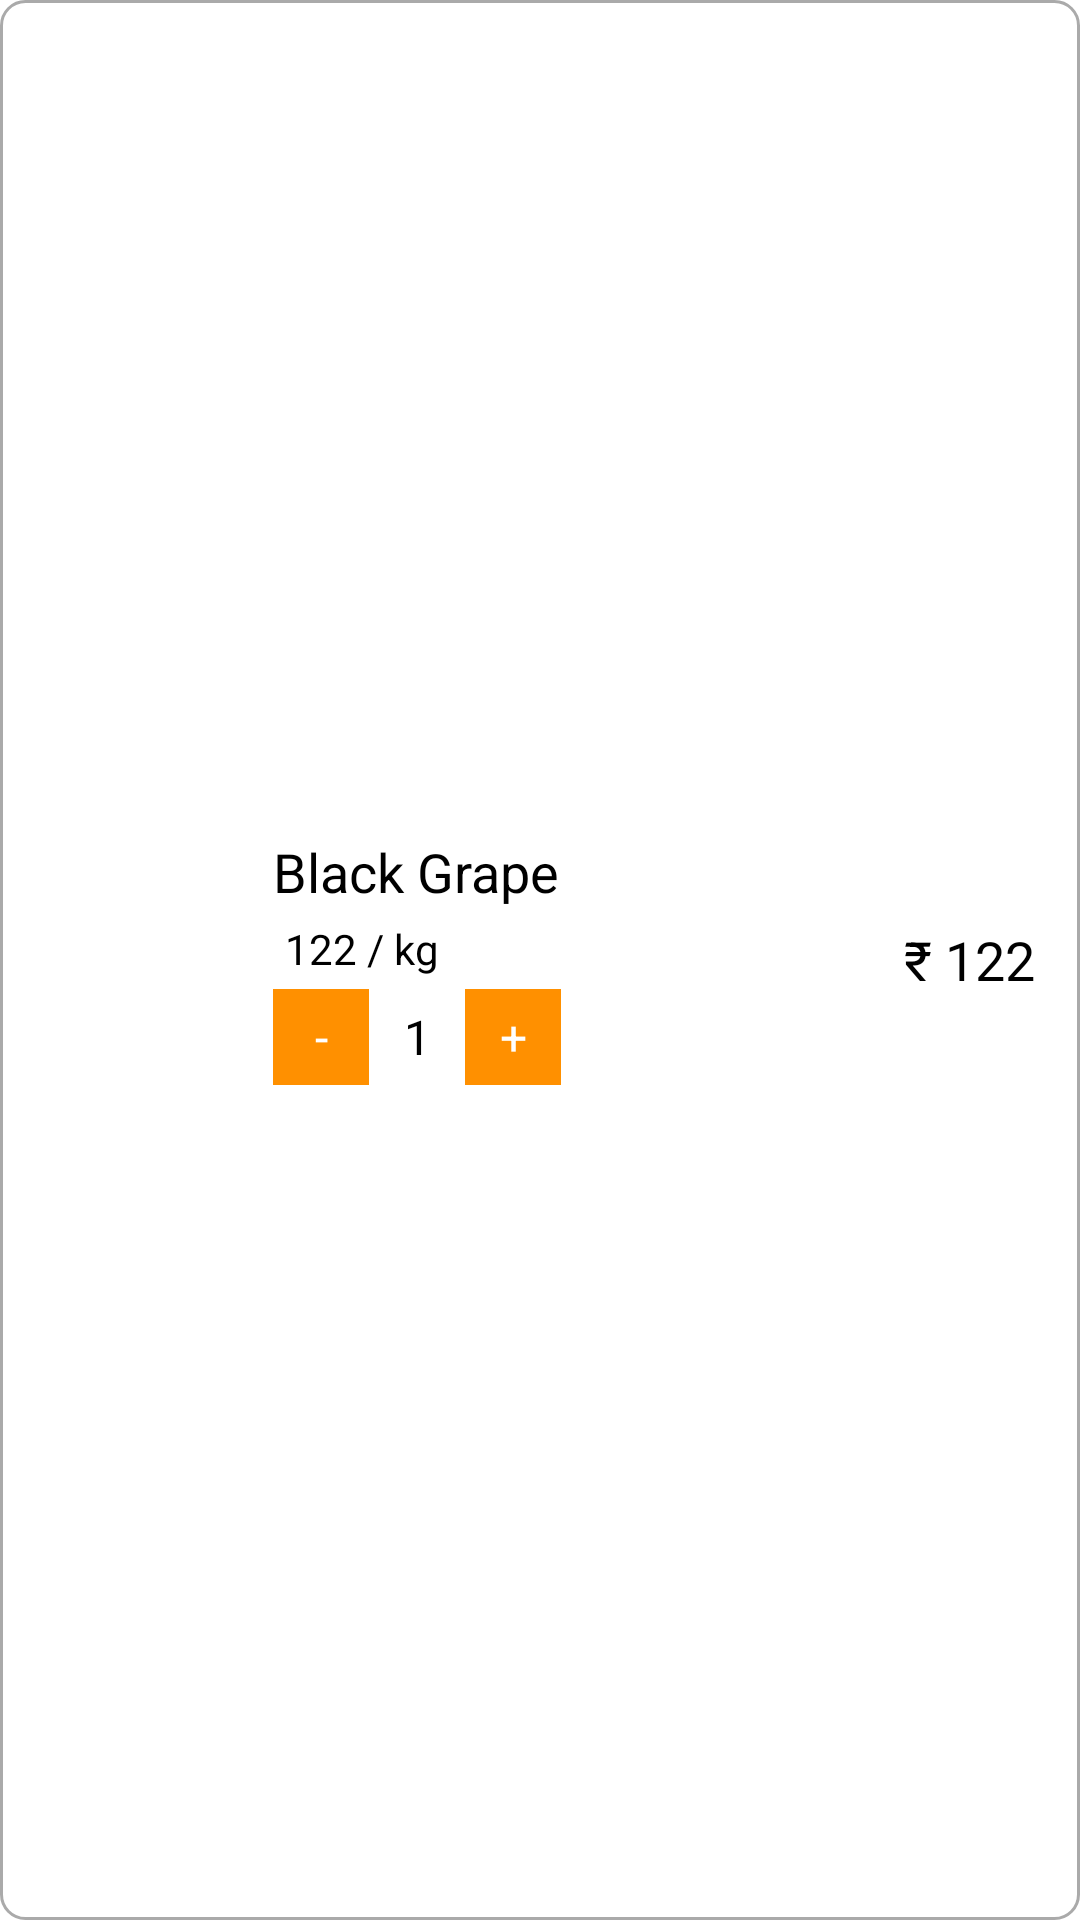

Write the Android layout XML for this screen, with the resource values it uses.
<!-- AndroidManifest.xml: application theme Theme.Tasty -->
<!-- res/layout/cart_item.xml -->
<?xml version="1.0" encoding="utf-8"?>
<LinearLayout xmlns:android="http://schemas.android.com/apk/res/android"
    android:layout_width="match_parent"
    android:layout_height="wrap_content"
    xmlns:app="http://schemas.android.com/apk/res-auto"
    android:orientation="horizontal"
    android:padding="15dp"
    android:background="@drawable/rounded_corner_background"
    android:gravity="center_vertical">

    
    <ImageView
        android:id="@+id/imageUrl"
        android:layout_width="68dp"
        android:layout_height="68dp"/>

    
    <LinearLayout
        android:layout_width="0dp"
        android:layout_height="wrap_content"
        android:layout_weight="1"
        android:orientation="vertical"
        android:paddingStart="8dp">

        
        <TextView
            android:id="@+id/name"
            android:layout_width="wrap_content"
            android:layout_height="wrap_content"
            android:text="Black Grape"
            android:textSize="18sp"
            android:textColor="@android:color/black" />

        
        <LinearLayout
            android:layout_width="wrap_content"
            android:layout_height="wrap_content"
            android:orientation="horizontal"
            android:gravity="center_vertical"
            android:paddingTop="4dp">

            


            
            <Space
                android:layout_width="4dp"
                android:layout_height="wrap_content" />

            
            <TextView
                android:id="@+id/originalPrice"
                android:layout_width="wrap_content"
                android:layout_height="wrap_content"
                android:text="122 / kg"
                android:textSize="14sp"
                android:textColor="@color/black" />
        </LinearLayout>

        
        <LinearLayout
            android:layout_width="wrap_content"
            android:layout_height="wrap_content"
            android:orientation="horizontal"
            android:paddingTop="4dp"
            android:gravity="center">

            
            <TextView
                android:id="@+id/decrement_button"
                android:layout_width="32dp"
                android:layout_height="32dp"
                android:gravity="center"
                android:text="-"
                android:textSize="16sp"
                android:background="#FF9000"
                android:textColor="@android:color/white" />

            
            <TextView
                android:id="@+id/quantity"
                android:layout_width="32dp"
                android:layout_height="32dp"
                android:gravity="center"
                android:text="1"
                android:textSize="16sp"
                android:textColor="@android:color/black" />

            
            <TextView
                android:id="@+id/increment_button"
                android:layout_width="32dp"
                android:layout_height="32dp"
                android:gravity="center"
                android:text="+"
                android:textSize="16sp"
                android:background="#FF9000"
                android:textColor="@android:color/white" />

        </LinearLayout>
    </LinearLayout>

    
    <TextView
        android:id="@+id/price"
        android:layout_width="wrap_content"
        android:layout_height="wrap_content"
        android:layout_marginStart="8dp"
        android:text="₹ 122"
        android:textSize="18sp"
        android:textColor="@android:color/black" />

    <ImageView
        android:id="@+id/swipedImage"
        android:layout_width="50dp"
        android:layout_height="50dp"
        android:layout_marginStart="8dp"
        android:layout_gravity="end"
        android:visibility="gone"
        android:src="@drawable/delete" />
</LinearLayout>
<!-- resources referenced by this layout -->
<resources>
  <color name="black">#FF000000</color>
  <!-- drawable rounded_corner_background (drawable) -->
  <shape xmlns:android="http://schemas.android.com/apk/res/android">
      <solid android:color="@android:color/white"/>
      <corners android:radius="8dp"/>
      <padding android:left="8dp" android:right="8dp" android:top="8dp" android:bottom="8dp"/>
      <stroke android:width="1dp" android:color="@android:color/darker_gray"/>
  </shape>
  <style name="Theme.Tasty" parent="Theme.MaterialComponents.DayNight.NoActionBar">
          
          <item name="colorPrimary">@color/colorOrange</item>
          <item name="colorPrimaryVariant">@color/colorOrange</item>
          <item name="colorOnPrimary">@color/white</item>
          
          <item name="colorSecondary">@color/teal_200</item>
          <item name="colorSecondaryVariant">@color/teal_700</item>
          <item name="colorOnSecondary">@color/black</item>
          
          <item name="android:statusBarColor" tools:targetApi="l">?attr/colorPrimaryVariant</item>
          
          <item name="android:windowIsTranslucent">true</item>
  
      </style>
  <color name="colorOrange">#FF9000</color>
  <color name="white">#FFFFFFFF</color>
  <color name="teal_200">#FF03DAC5</color>
  <color name="teal_700">#FF018786</color>
</resources>
